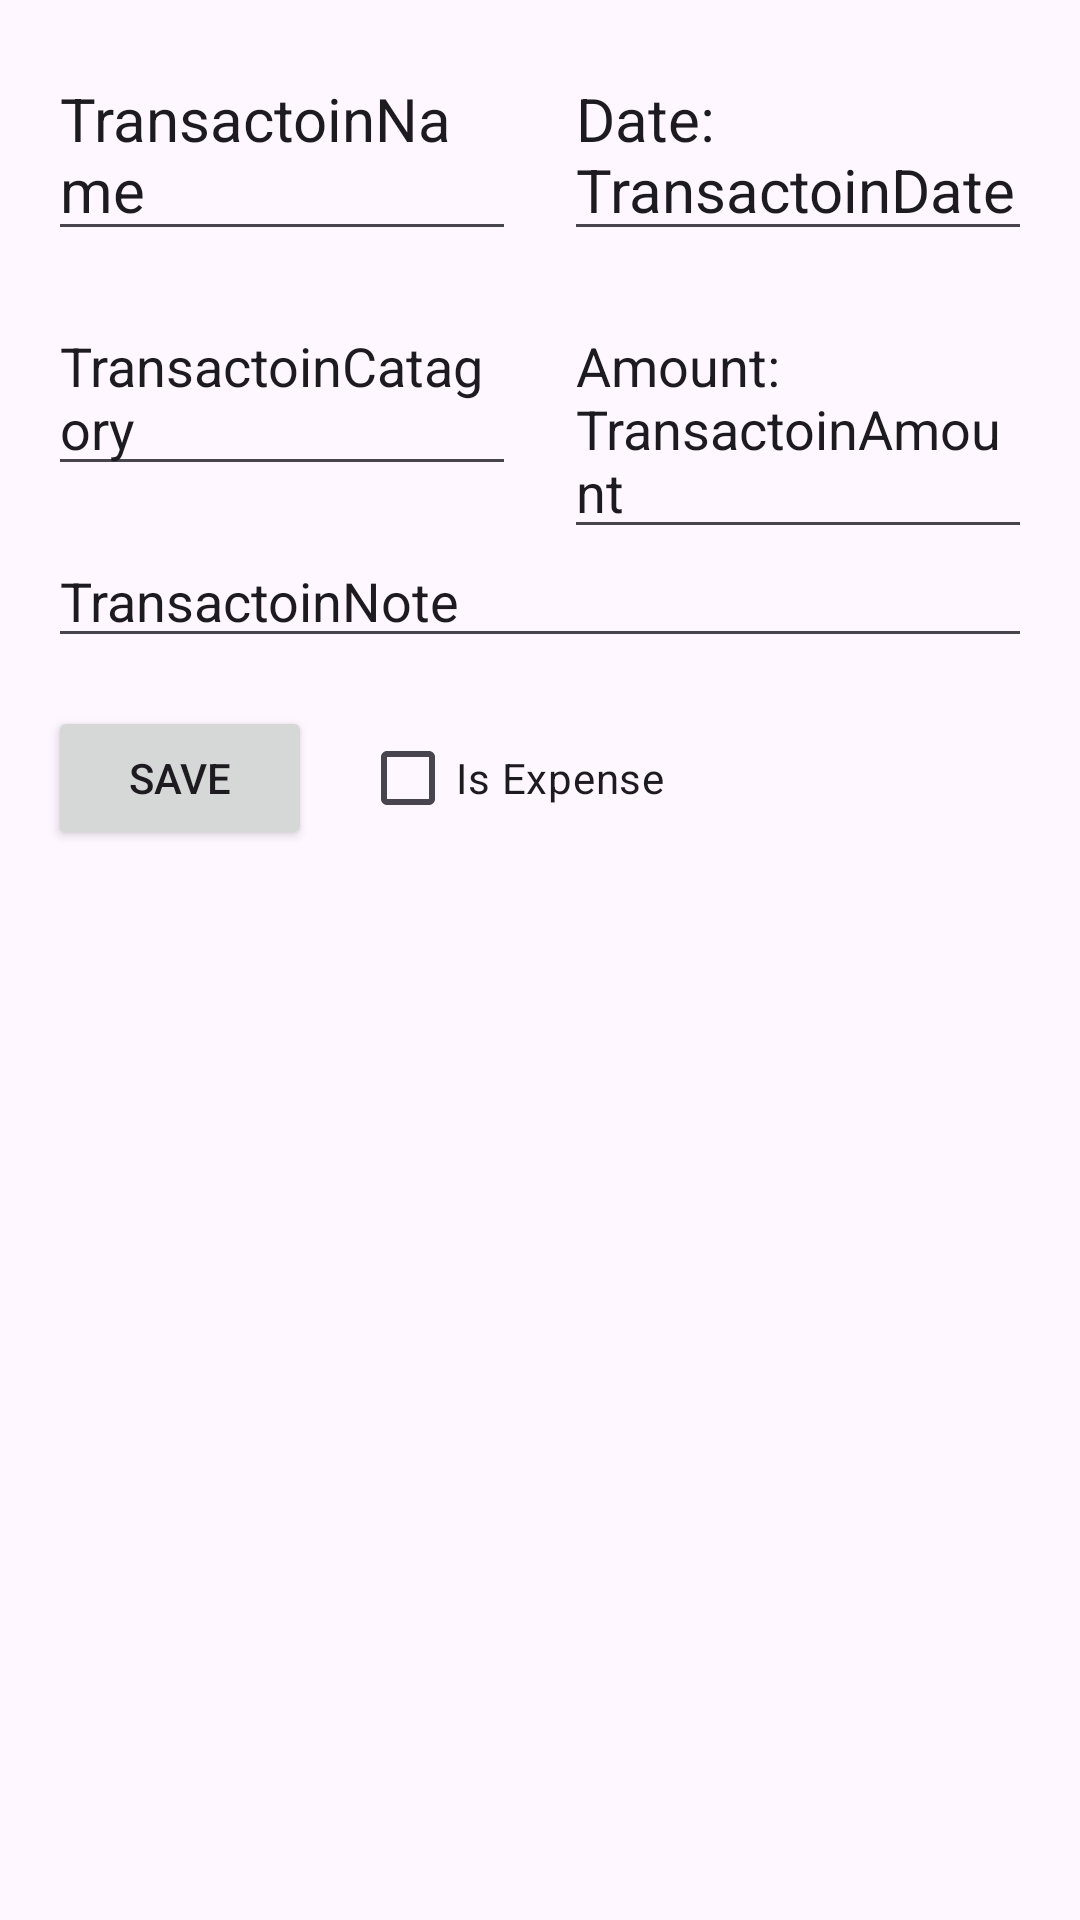

Layout XML and referenced resources for this Android screen:
<!-- AndroidManifest.xml: application theme Theme.FinnanceApp -->
<!-- res/layout/edit_transaction_dialog.xml -->
<?xml version="1.0" encoding="utf-8"?>
<androidx.constraintlayout.widget.ConstraintLayout xmlns:android="http://schemas.android.com/apk/res/android"
    xmlns:tools="http://schemas.android.com/tools"
    android:layout_width="match_parent"
    android:layout_height="match_parent"
    xmlns:app="http://schemas.android.com/apk/res-auto">

    <EditText
        android:id="@+id/ETTransactoinName"
        android:layout_width="0dp"
        android:layout_height="wrap_content"
        android:layout_marginStart="16dp"
        android:layout_marginTop="16dp"
        android:text="TransactoinName"
        android:textSize="20sp"
        app:layout_constraintEnd_toStartOf="@+id/ETTransactoinDate"
        app:layout_constraintStart_toStartOf="parent"
        app:layout_constraintTop_toTopOf="parent" />

    <EditText
        android:id="@+id/ETTransactoinDate"
        android:layout_width="0dp"
        android:layout_height="wrap_content"
        android:layout_marginStart="16dp"
        android:layout_marginTop="16dp"
        android:layout_marginEnd="16dp"
        android:text="Date: TransactoinDate"
        android:textSize="20sp"
        app:layout_constraintEnd_toEndOf="parent"
        app:layout_constraintStart_toEndOf="@id/ETTransactoinName"
        app:layout_constraintTop_toTopOf="parent" />

    <EditText
        android:id="@+id/ETTransactoinCatagory"
        android:layout_width="0dp"
        android:layout_height="wrap_content"
        android:layout_marginStart="16dp"
        android:layout_marginTop="16dp"
        android:text="TransactoinCatagory"
        app:layout_constraintEnd_toStartOf="@+id/ETTransactoinAmount"
        app:layout_constraintStart_toStartOf="parent"
        app:layout_constraintTop_toBottomOf="@id/ETTransactoinName" />

    <EditText
        android:id="@+id/ETTransactoinAmount"
        android:layout_width="0dp"
        android:layout_height="wrap_content"
        android:layout_marginStart="16dp"
        android:layout_marginTop="16dp"
        android:layout_marginEnd="16dp"
        android:text="Amount: TransactoinAmount"
        app:layout_constraintEnd_toEndOf="parent"
        app:layout_constraintStart_toEndOf="@id/ETTransactoinCatagory"
        app:layout_constraintTop_toBottomOf="@id/ETTransactoinName" />

    <EditText
        android:id="@+id/ETTransactoinNote"
        android:layout_width="0dp"
        android:layout_height="wrap_content"
        android:layout_marginStart="16dp"
        android:layout_marginTop="16dp"
        android:layout_marginEnd="16dp"
        android:text="TransactoinNote"
        app:layout_constraintEnd_toEndOf="parent"
        app:layout_constraintStart_toStartOf="parent"
        app:layout_constraintTop_toBottomOf="@id/ETTransactoinCatagory" />

    <Button
        android:id="@+id/BTNSaveTransactionDialog"
        android:layout_width="wrap_content"
        android:layout_height="wrap_content"
        android:layout_marginStart="16dp"
        android:layout_marginTop="16dp"
        android:text="Save"
        app:layout_constraintStart_toStartOf="parent"
        app:layout_constraintTop_toBottomOf="@+id/ETTransactoinNote" />

    <CheckBox
        android:id="@+id/CBIsExpenseEditDialog"
        android:layout_width="wrap_content"
        android:layout_height="wrap_content"
        android:layout_marginStart="16dp"
        android:text="Is Expense"
        app:layout_constraintBottom_toBottomOf="@+id/BTNSaveTransactionDialog"
        app:layout_constraintStart_toEndOf="@+id/BTNSaveTransactionDialog"
        app:layout_constraintTop_toTopOf="@+id/BTNSaveTransactionDialog" />

</androidx.constraintlayout.widget.ConstraintLayout>
<!-- resources referenced by this layout -->
<resources>
  <style name="Theme.FinnanceApp" parent="Base.Theme.FinnanceApp" />
  <style name="Base.Theme.FinnanceApp" parent="Theme.Material3.DayNight.NoActionBar">
          
          
      </style>
</resources>
